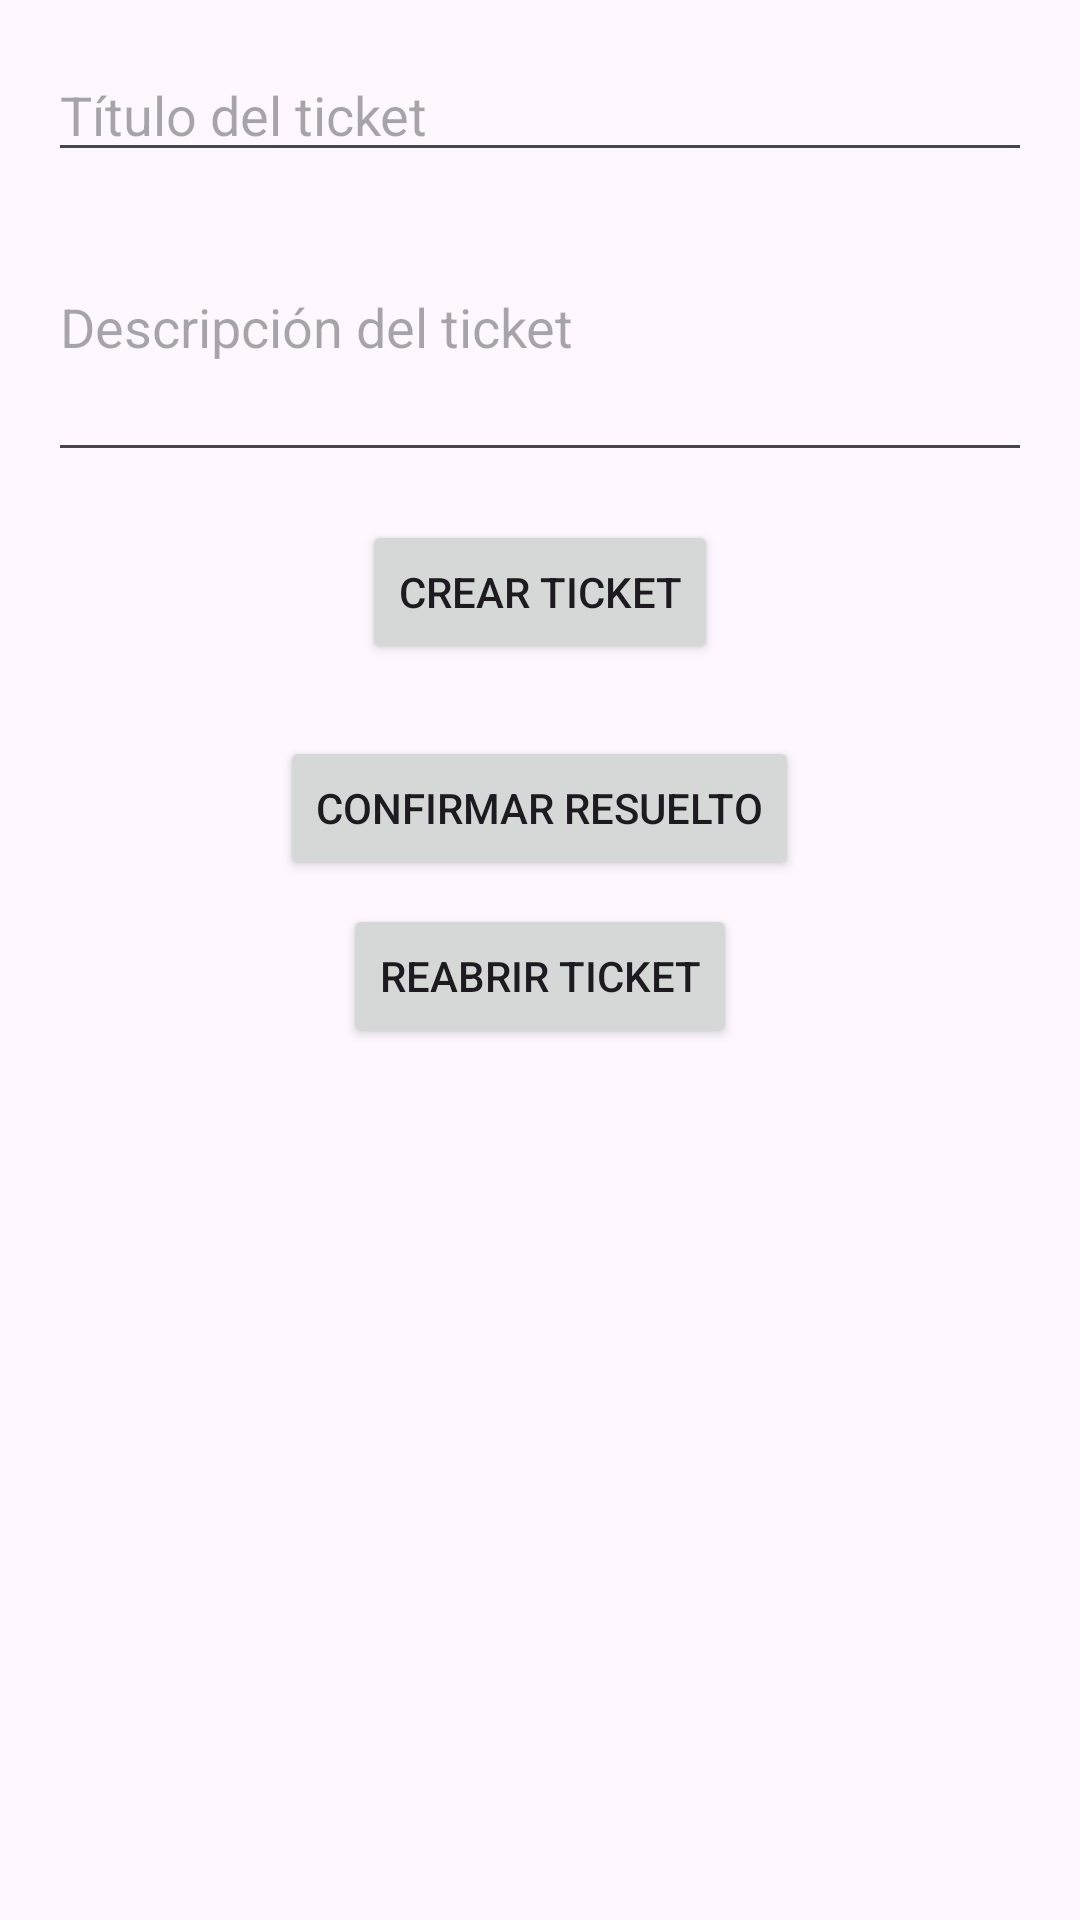

The Android layout XML behind this screen, and the referenced resources:
<!-- AndroidManifest.xml: application theme Theme.ProyectoTicketsTrabajo -->
<!-- res/layout/activity_trabajador.xml -->
<?xml version="1.0" encoding="utf-8"?>
<androidx.constraintlayout.widget.ConstraintLayout xmlns:android="http://schemas.android.com/apk/res/android"
    xmlns:app="http://schemas.android.com/apk/res-auto"
    xmlns:tools="http://schemas.android.com/tools"
    android:layout_width="match_parent"
    android:layout_height="match_parent"
    tools:context=".TrabajadorActivity">

    <LinearLayout
        android:layout_width="match_parent"
        android:layout_height="wrap_content"
        android:orientation="vertical"
        android:padding="16dp"
        app:layout_constraintTop_toTopOf="parent"
        app:layout_constraintStart_toStartOf="parent"
        app:layout_constraintEnd_toEndOf="parent">

        
        <EditText
            android:id="@+id/editTextTitulo"
            android:layout_width="match_parent"
            android:layout_height="wrap_content"
            android:hint="Título del ticket" />

        
        <EditText
            android:id="@+id/editTextDescripcion"
            android:layout_width="match_parent"
            android:layout_height="wrap_content"
            android:hint="Descripción del ticket"
            android:inputType="textMultiLine"
            android:minHeight="100dp" />

        
        <Button
            android:id="@+id/buttonCrearTicket"
            android:layout_width="wrap_content"
            android:layout_height="wrap_content"
            android:text="Crear Ticket"
            android:layout_gravity="center_horizontal"
            android:layout_marginTop="16dp" />

        
        <ListView
            android:id="@+id/listViewTickets"
            android:layout_width="match_parent"
            android:layout_height="0dp"
            android:layout_weight="1"
            android:layout_marginTop="16dp" />

        
        <Button
            android:id="@+id/buttonConfirmarResuelto"
            android:layout_width="wrap_content"
            android:layout_height="wrap_content"
            android:text="Confirmar Resuelto"
            android:layout_gravity="center_horizontal"
            android:layout_marginTop="8dp" />

        
        <Button
            android:id="@+id/buttonReabrirTicket"
            android:layout_width="wrap_content"
            android:layout_height="wrap_content"
            android:text="Reabrir Ticket"
            android:layout_gravity="center_horizontal"
            android:layout_marginTop="8dp" />

    </LinearLayout>

</androidx.constraintlayout.widget.ConstraintLayout>
<!-- resources referenced by this layout -->
<resources>
  <style name="Theme.ProyectoTicketsTrabajo" parent="Base.Theme.ProyectoTicketsTrabajo" />
  <style name="Base.Theme.ProyectoTicketsTrabajo" parent="Theme.Material3.DayNight.NoActionBar">
          
          
      </style>
</resources>
